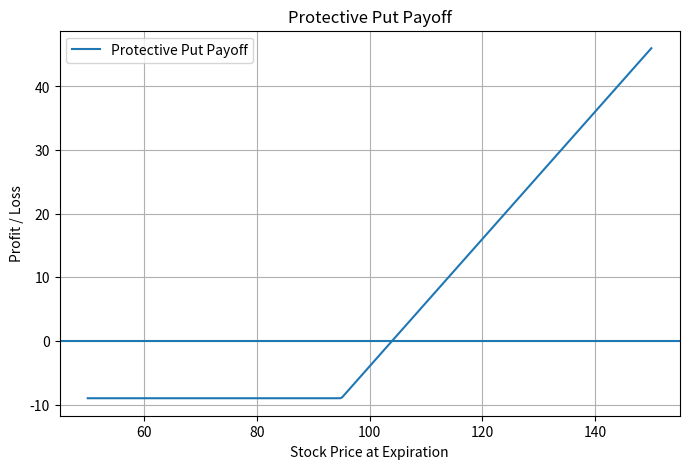
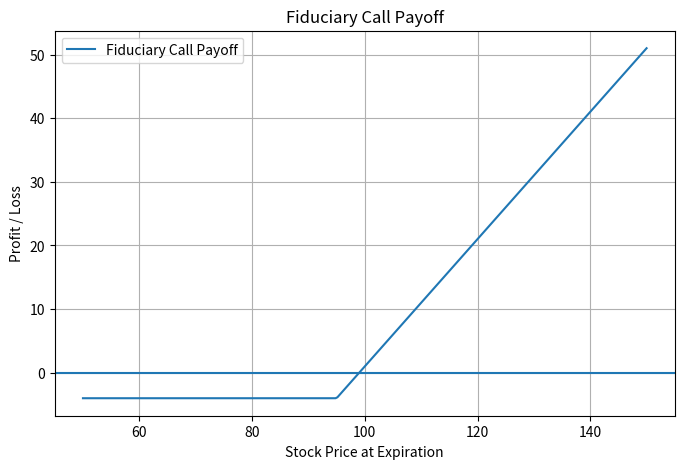

Write the Python code that produced these figures, in order.
import numpy as np
import matplotlib.pyplot as plt

# Parameters
S0 = 100
K = 95
put_premium = 4
call_premium = 4  # for symmetry example
r = 0.05
T = 1
PV_K = K / np.exp(r * T)

# Range of stock prices at expiration
S_T = np.linspace(50, 150, 300)

# Protective Put Payoff
stock_payoff = S_T - S0
put_payoff = np.maximum(K - S_T, 0) - put_premium
protective_put_total = stock_payoff + put_payoff

# Fiduciary Call Payoff
call_payoff = np.maximum(S_T - K, 0) - call_premium
bond_payoff = PV_K * np.exp(r * T) - PV_K  # zero net at expiry
fiduciary_call_total = call_payoff + (K - K)  # simplified payoff matches call payoff

# Plot Protective Put
plt.figure(figsize=(8,5))
plt.plot(S_T, protective_put_total, label="Protective Put Payoff")
plt.axhline(0)
plt.title("Protective Put Payoff")
plt.xlabel("Stock Price at Expiration")
plt.ylabel("Profit / Loss")
plt.legend()
plt.grid(True)
plt.show()

# Plot Fiduciary Call
plt.figure(figsize=(8,5))
plt.plot(S_T, fiduciary_call_total, label="Fiduciary Call Payoff")
plt.axhline(0)
plt.title("Fiduciary Call Payoff")
plt.xlabel("Stock Price at Expiration")
plt.ylabel("Profit / Loss")
plt.legend()
plt.grid(True)
plt.show()
